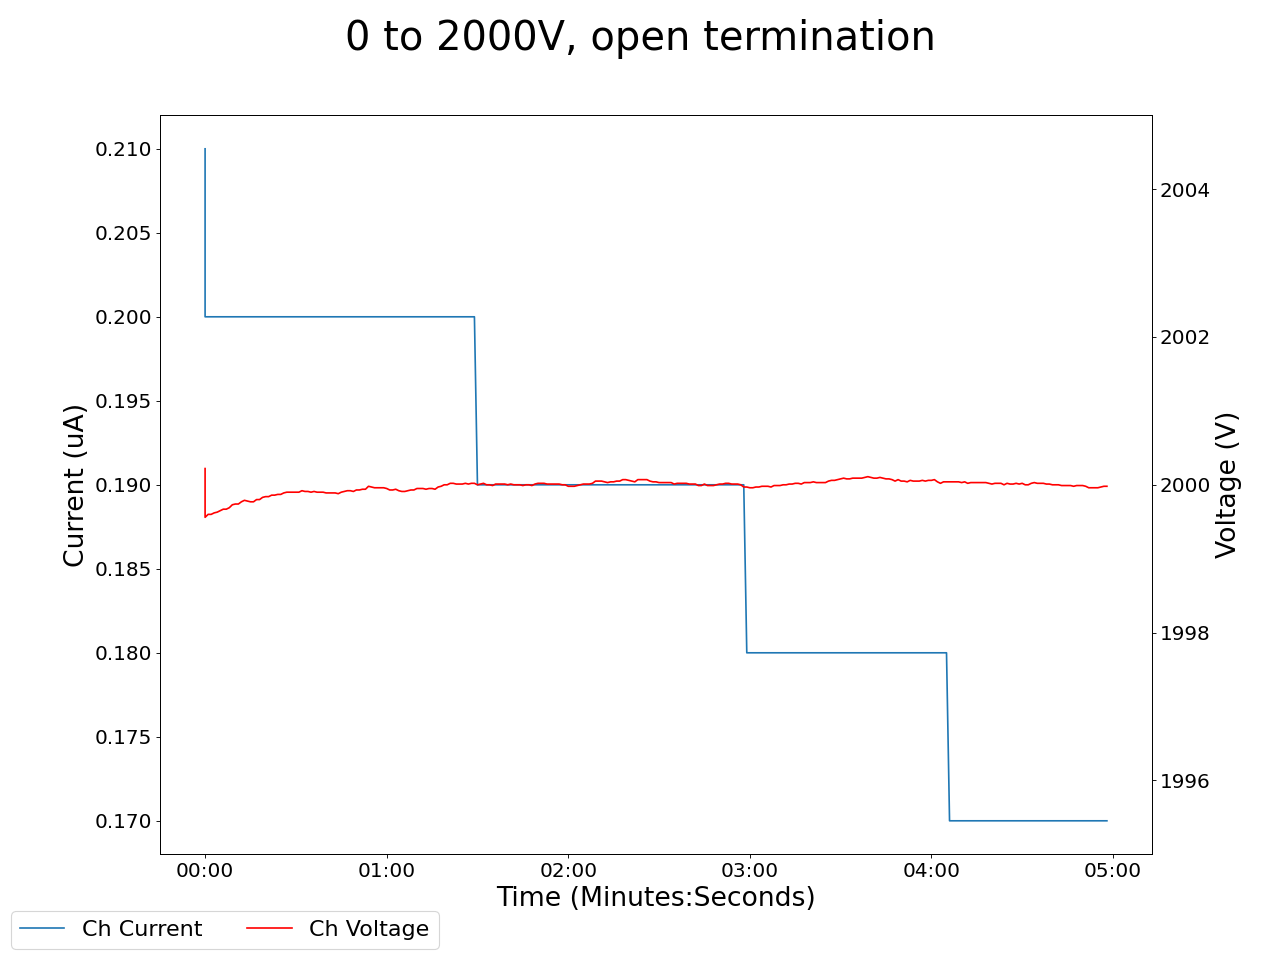

Data behind this chart, as committed beside it:
2025-02-13 19:07:31.258252, 0.41999998688697815, 0.0, 0.05999999865889549, 0.0, 0.17000000178813934, 0.0, 2000.219970703125, 0.20999999344348907, 0.05999999865889549, 0.0, 0.0, 0.0, 0.17000000178813934, 0.0, 0.9800000190734863, 0.0, 0.0, 0.0, 0.0, 0.0, 0.4300000071525574, 0.0, 0.5600000023841858
2025-02-13 19:07:32.258123, 0.42, 0.0, 0.06, 0.0, 0.17, 0.0, 2000, 0.2, 0.06, 0.0, 0.0, 0.0, 0.17, 0.0, 0.98, 0.0, 0.0, 0.0, 0.0, 0.0, 0.43, 0.0, 0.56
2025-02-13 19:07:33.258122, 0.42, 0.0, 0.06, 0.0, 0.17, 0.0, 2000, 0.2, 0.06, 0.0, 0.0, 0.0, 0.17, 0.0, 0.98, 0.0, 0.0, 0.0, 0.0, 0.0, 0.43, 0.0, 0.56
2025-02-13 19:07:34.258122, 0.42, 0.0, 0.06, 0.0, 0.17, 0.0, 2000, 0.2, 0.06, 0.0, 0.0, 0.0, 0.17, 0.0, 0.98, 0.0, 0.0, 0.0, 0.0, 0.0, 0.43, 0.0, 0.56
2025-02-13 19:07:35.258121, 0.42, 0.0, 0.06, 0.0, 0.17, 0.0, 2000, 0.2, 0.06, 0.0, 0.0, 0.0, 0.17, 0.0, 0.98, 0.0, 0.0, 0.0, 0.0, 0.0, 0.43, 0.0, 0.56
2025-02-13 19:07:36.258123, 0.42, 0.0, 0.06, 0.0, 0.17, 0.0, 2000, 0.2, 0.06, 0.0, 0.0, 0.0, 0.17, 0.0, 0.98, 0.0, 0.0, 0.0, 0.0, 0.0, 0.43, 0.0, 0.56
2025-02-13 19:07:37.258122, 0.42, 0.0, 0.06, 0.0, 0.17, 0.0, 2000, 0.2, 0.06, 0.0, 0.0, 0.0, 0.17, 0.0, 0.98, 0.0, 0.0, 0.0, 0.0, 0.0, 0.43, 0.0, 0.56
2025-02-13 19:07:38.258121, 0.42, 0.0, 0.06, 0.0, 0.17, 0.0, 2000, 0.2, 0.06, 0.0, 0.0, 0.0, 0.17, 0.0, 0.98, 0.0, 0.0, 0.0, 0.0, 0.0, 0.43, 0.0, 0.56
2025-02-13 19:07:39.258122, 0.42, 0.0, 0.06, 0.0, 0.17, 0.0, 2000, 0.2, 0.06, 0.0, 0.0, 0.0, 0.17, 0.0, 0.98, 0.0, 0.0, 0.0, 0.0, 0.0, 0.43, 0.0, 0.56
2025-02-13 19:07:40.258121, 0.42, 0.0, 0.06, 0.0, 0.17, 0.0, 2000, 0.2, 0.06, 0.0, 0.0, 0.0, 0.17, 0.0, 0.98, 0.0, 0.0, 0.0, 0.0, 0.0, 0.43, 0.0, 0.56
2025-02-13 19:07:41.258122, 0.42, 0.0, 0.06, 0.0, 0.17, 0.0, 2000, 0.2, 0.06, 0.0, 0.0, 0.0, 0.16, 0.0, 0.98, 0.0, 0.0, 0.0, 0.0, 0.0, 0.43, 0.0, 0.56
2025-02-13 19:07:42.258123, 0.42, 0.0, 0.06, 0.0, 0.17, 0.0, 2000, 0.2, 0.06, 0.0, 0.0, 0.0, 0.16, 0.0, 0.98, 0.0, 0.0, 0.0, 0.0, 0.0, 0.43, 0.0, 0.56
2025-02-13 19:07:43.258122, 0.42, 0.0, 0.06, 0.0, 0.17, 0.0, 2000, 0.2, 0.06, 0.0, 0.0, 0.0, 0.16, 0.0, 0.98, 0.0, 0.0, 0.0, 0.0, 0.0, 0.43, 0.0, 0.56
2025-02-13 19:07:44.258119, 0.42, 0.0, 0.06, 0.0, 0.17, 0.0, 2000, 0.2, 0.06, 0.0, 0.0, 0.0, 0.16, 0.0, 0.98, 0.0, 0.0, 0.0, 0.0, 0.0, 0.43, 0.0, 0.56
2025-02-13 19:07:45.258121, 0.42, 0.0, 0.06, 0.0, 0.17, 0.0, 2000, 0.2, 0.05, 0.0, 0.0, 0.0, 0.16, 0.0, 0.98, 0.0, 0.0, 0.0, 0.0, 0.0, 0.43, 0.0, 0.56
2025-02-13 19:07:46.258122, 0.42, 0.0, 0.06, 0.0, 0.17, 0.0, 2000, 0.2, 0.05, 0.0, 0.0, 0.0, 0.16, 0.0, 0.98, 0.0, 0.0, 0.0, 0.0, 0.0, 0.43, 0.0, 0.56
2025-02-13 19:07:47.258121, 0.42, 0.0, 0.06, 0.0, 0.17, 0.0, 2000, 0.2, 0.05, 0.0, 0.0, 0.0, 0.16, 0.0, 0.98, 0.0, 0.0, 0.0, 0.0, 0.0, 0.43, 0.0, 0.56
2025-02-13 19:07:48.258122, 0.42, 0.0, 0.06, 0.0, 0.17, 0.0, 2000, 0.2, 0.05, 0.0, 0.0, 0.0, 0.16, 0.0, 0.98, 0.0, 0.0, 0.0, 0.0, 0.0, 0.43, 0.0, 0.56
2025-02-13 19:07:49.258123, 0.42, 0.0, 0.06, 0.0, 0.17, 0.0, 2000, 0.2, 0.05, 0.0, 0.0, 0.0, 0.16, 0.0, 0.98, 0.0, 0.0, 0.0, 0.0, 0.0, 0.43, 0.0, 0.56
2025-02-13 19:07:50.258122, 0.42, 0.0, 0.06, 0.0, 0.17, 0.0, 2000, 0.2, 0.05, 0.0, 0.0, 0.0, 0.16, 0.0, 0.98, 0.0, 0.0, 0.0, 0.0, 0.0, 0.43, 0.0, 0.56
2025-02-13 19:07:51.258122, 0.42, 0.0, 0.06, 0.0, 0.17, 0.0, 2000, 0.2, 0.05, 0.0, 0.0, 0.0, 0.16, 0.0, 0.98, 0.0, 0.0, 0.0, 0.0, 0.0, 0.43, 0.0, 0.56
2025-02-13 19:07:52.258121, 0.42, 0.0, 0.06, 0.0, 0.17, 0.0, 2000, 0.2, 0.05, 0.0, 0.0, 0.0, 0.16, 0.0, 0.98, 0.0, 0.0, 0.0, 0.0, 0.0, 0.43, 0.0, 0.56
2025-02-13 19:07:53.258121, 0.42, 0.0, 0.06, 0.0, 0.17, 0.0, 2000, 0.2, 0.05, 0.0, 0.0, 0.0, 0.16, 0.0, 0.98, 0.0, 0.0, 0.0, 0.0, 0.0, 0.43, 0.0, 0.56
2025-02-13 19:07:54.258122, 0.42, 0.0, 0.06, 0.0, 0.17, 0.0, 2000, 0.2, 0.05, 0.0, 0.0, 0.0, 0.16, 0.0, 0.98, 0.0, 0.0, 0.0, 0.0, 0.0, 0.43, 0.0, 0.56
2025-02-13 19:07:55.258122, 0.42, 0.0, 0.05, 0.0, 0.17, 0.0, 2000, 0.2, 0.05, 0.0, 0.0, 0.0, 0.16, 0.0, 0.98, 0.0, 0.0, 0.0, 0.0, 0.0, 0.43, 0.0, 0.56
2025-02-13 19:07:56.258122, 0.42, 0.0, 0.05, 0.0, 0.17, 0.0, 2000, 0.2, 0.05, 0.0, 0.0, 0.0, 0.16, 0.0, 0.98, 0.0, 0.0, 0.0, 0.0, 0.0, 0.43, 0.0, 0.56
2025-02-13 19:07:57.258122, 0.42, 0.0, 0.05, 0.0, 0.17, 0.0, 2000, 0.2, 0.05, 0.0, 0.0, 0.0, 0.16, 0.0, 0.98, 0.0, 0.0, 0.0, 0.0, 0.0, 0.43, 0.0, 0.56
2025-02-13 19:07:58.258121, 0.42, 0.0, 0.05, 0.0, 0.17, 0.0, 2000, 0.2, 0.05, 0.0, 0.0, 0.0, 0.16, 0.0, 0.98, 0.0, 0.0, 0.0, 0.0, 0.0, 0.43, 0.0, 0.56
2025-02-13 19:07:59.258122, 0.42, 0.0, 0.05, 0.0, 0.17, 0.0, 2000, 0.2, 0.05, 0.0, 0.0, 0.0, 0.16, 0.0, 0.98, 0.0, 0.0, 0.0, 0.0, 0.0, 0.43, 0.0, 0.56
2025-02-13 19:08:00.258122, 0.42, 0.0, 0.05, 0.0, 0.17, 0.0, 2000, 0.2, 0.05, 0.0, 0.0, 0.0, 0.16, 0.0, 0.98, 0.0, 0.0, 0.0, 0.0, 0.0, 0.43, 0.0, 0.56
2025-02-13 19:08:01.258123, 0.42, 0.0, 0.05, 0.0, 0.17, 0.0, 2000, 0.2, 0.05, 0.0, 0.0, 0.0, 0.16, 0.0, 0.98, 0.0, 0.0, 0.0, 0.0, 0.0, 0.43, 0.0, 0.56
2025-02-13 19:08:02.258122, 0.42, 0.0, 0.05, 0.0, 0.17, 0.0, 2000, 0.2, 0.05, 0.0, 0.0, 0.0, 0.16, 0.0, 0.98, 0.0, 0.0, 0.0, 0.0, 0.0, 0.43, 0.0, 0.56
2025-02-13 19:08:03.258121, 0.42, 0.0, 0.05, 0.0, 0.17, 0.0, 2000, 0.2, 0.05, 0.0, 0.0, 0.0, 0.16, 0.0, 0.98, 0.0, 0.0, 0.0, 0.0, 0.0, 0.43, 0.0, 0.56
2025-02-13 19:08:04.258121, 0.42, 0.0, 0.05, 0.0, 0.17, 0.0, 2000, 0.2, 0.05, 0.0, 0.0, 0.0, 0.16, 0.0, 0.98, 0.0, 0.0, 0.0, 0.0, 0.0, 0.43, 0.0, 0.57
2025-02-13 19:08:05.258122, 0.42, 0.0, 0.05, 0.0, 0.17, 0.0, 2000, 0.2, 0.05, 0.0, 0.0, 0.0, 0.16, 0.0, 0.98, 0.0, 0.0, 0.0, 0.0, 0.0, 0.43, 0.0, 0.57
2025-02-13 19:08:06.258122, 0.42, 0.0, 0.05, 0.0, 0.17, 0.0, 2000, 0.2, 0.05, 0.0, 0.0, 0.0, 0.16, 0.0, 0.98, 0.0, 0.0, 0.0, 0.0, 0.0, 0.43, 0.0, 0.57
2025-02-13 19:08:07.258121, 0.42, 0.0, 0.05, 0.0, 0.17, 0.0, 2000, 0.2, 0.05, 0.0, 0.0, 0.0, 0.16, 0.0, 0.98, 0.0, 0.0, 0.0, 0.0, 0.0, 0.43, 0.0, 0.57
2025-02-13 19:08:08.258119, 0.42, 0.0, 0.05, 0.0, 0.17, 0.0, 2000, 0.2, 0.05, 0.0, 0.0, 0.0, 0.16, 0.0, 0.98, 0.0, 0.0, 0.0, 0.0, 0.0, 0.43, 0.0, 0.57
2025-02-13 19:08:09.258119, 0.42, 0.0, 0.05, 0.0, 0.17, 0.0, 2000, 0.2, 0.05, 0.0, 0.0, 0.0, 0.16, 0.0, 0.98, 0.0, 0.0, 0.0, 0.0, 0.0, 0.43, 0.0, 0.57
2025-02-13 19:08:10.258123, 0.42, 0.0, 0.05, 0.0, 0.17, 0.0, 2000, 0.2, 0.05, 0.0, 0.0, 0.0, 0.16, 0.0, 0.98, 0.0, 0.0, 0.0, 0.0, 0.0, 0.43, 0.0, 0.57
2025-02-13 19:08:11.258121, 0.42, 0.0, 0.05, 0.0, 0.17, 0.0, 2000, 0.2, 0.05, 0.0, 0.0, 0.0, 0.16, 0.0, 0.98, 0.0, 0.0, 0.0, 0.0, 0.0, 0.43, 0.0, 0.57
2025-02-13 19:08:12.258119, 0.42, 0.0, 0.05, 0.0, 0.17, 0.0, 2000, 0.2, 0.05, 0.0, 0.0, 0.0, 0.16, 0.0, 0.98, 0.0, 0.0, 0.0, 0.0, 0.0, 0.43, 0.0, 0.57
2025-02-13 19:08:13.258119, 0.42, 0.0, 0.05, 0.0, 0.17, 0.0, 2000, 0.2, 0.05, 0.0, 0.0, 0.0, 0.16, 0.0, 0.98, 0.0, 0.0, 0.0, 0.0, 0.0, 0.43, 0.0, 0.57
2025-02-13 19:08:14.258119, 0.42, 0.0, 0.05, 0.0, 0.17, 0.0, 2000, 0.2, 0.05, 0.0, 0.0, 0.0, 0.16, 0.0, 0.98, 0.0, 0.0, 0.0, 0.0, 0.0, 0.43, 0.0, 0.57
2025-02-13 19:08:15.258123, 0.42, 0.0, 0.05, 0.0, 0.17, 0.0, 2000, 0.2, 0.05, 0.0, 0.0, 0.0, 0.16, 0.0, 0.98, 0.0, 0.0, 0.0, 0.0, 0.0, 0.43, 0.0, 0.57
2025-02-13 19:08:16.258119, 0.42, 0.0, 0.05, 0.0, 0.17, 0.0, 2000, 0.2, 0.05, 0.0, 0.0, 0.0, 0.16, 0.0, 0.98, 0.0, 0.0, 0.0, 0.0, 0.0, 0.43, 0.0, 0.57
2025-02-13 19:08:17.258119, 0.42, 0.0, 0.05, 0.0, 0.17, 0.0, 2000, 0.2, 0.05, 0.0, 0.0, 0.0, 0.16, 0.0, 0.98, 0.0, 0.0, 0.0, 0.0, 0.0, 0.43, 0.0, 0.57
2025-02-13 19:08:18.258119, 0.42, 0.0, 0.05, 0.0, 0.17, 0.0, 2000, 0.2, 0.05, 0.0, 0.0, 0.0, 0.16, 0.0, 0.98, 0.0, 0.0, 0.0, 0.0, 0.0, 0.43, 0.0, 0.57
2025-02-13 19:08:19.258119, 0.42, 0.0, 0.05, 0.0, 0.16, 0.0, 2000, 0.2, 0.05, 0.0, 0.0, 0.0, 0.16, 0.0, 0.98, 0.0, 0.0, 0.0, 0.0, 0.0, 0.43, 0.0, 0.57
2025-02-13 19:08:20.258119, 0.42, 0.0, 0.05, 0.0, 0.16, 0.0, 2000, 0.2, 0.05, 0.0, 0.0, 0.0, 0.16, 0.0, 0.98, 0.0, 0.0, 0.0, 0.0, 0.0, 0.43, 0.0, 0.57
2025-02-13 19:08:21.258119, 0.42, 0.0, 0.05, 0.0, 0.16, 0.0, 2000, 0.2, 0.05, 0.0, 0.0, 0.0, 0.16, 0.0, 0.98, 0.0, 0.0, 0.0, 0.0, 0.0, 0.43, 0.0, 0.57
2025-02-13 19:08:22.258121, 0.42, 0.0, 0.05, 0.0, 0.16, 0.0, 2000, 0.2, 0.05, 0.0, 0.0, 0.0, 0.16, 0.0, 0.98, 0.0, 0.0, 0.0, 0.0, 0.0, 0.43, 0.0, 0.57
2025-02-13 19:08:23.258119, 0.42, 0.0, 0.05, 0.0, 0.16, 0.0, 2000, 0.2, 0.05, 0.0, 0.0, 0.0, 0.16, 0.0, 0.98, 0.0, 0.0, 0.0, 0.0, 0.0, 0.43, 0.0, 0.57
2025-02-13 19:08:24.258119, 0.42, 0.0, 0.05, 0.0, 0.16, 0.0, 2000, 0.2, 0.05, 0.0, 0.0, 0.0, 0.16, 0.0, 0.98, 0.0, 0.0, 0.0, 0.0, 0.0, 0.43, 0.0, 0.57
2025-02-13 19:08:25.258119, 0.42, 0.0, 0.05, 0.0, 0.16, 0.0, 2000, 0.2, 0.05, 0.0, 0.0, 0.0, 0.16, 0.0, 0.98, 0.0, 0.0, 0.0, 0.0, 0.0, 0.43, 0.0, 0.57
2025-02-13 19:08:26.258119, 0.43, 0.0, 0.05, 0.0, 0.16, 0.0, 2000, 0.2, 0.05, 0.0, 0.0, 0.0, 0.16, 0.0, 0.98, 0.0, 0.0, 0.0, 0.0, 0.0, 0.43, 0.0, 0.57
2025-02-13 19:08:27.258123, 0.43, 0.0, 0.05, 0.0, 0.16, 0.0, 2000, 0.2, 0.05, 0.0, 0.0, 0.0, 0.16, 0.0, 0.98, 0.0, 0.0, 0.0, 0.0, 0.0, 0.43, 0.0, 0.57
2025-02-13 19:08:28.258121, 0.43, 0.0, 0.05, 0.0, 0.16, 0.0, 2000, 0.2, 0.05, 0.0, 0.0, 0.0, 0.16, 0.0, 0.98, 0.0, 0.0, 0.0, 0.0, 0.0, 0.43, 0.0, 0.57
2025-02-13 19:08:29.258119, 0.43, 0.0, 0.05, 0.0, 0.16, 0.0, 2000, 0.2, 0.05, 0.0, 0.0, 0.0, 0.16, 0.0, 0.98, 0.0, 0.0, 0.0, 0.0, 0.0, 0.43, 0.0, 0.57
2025-02-13 19:08:30.258119, 0.43, 0.0, 0.05, 0.0, 0.16, 0.0, 2000, 0.2, 0.05, 0.0, 0.0, 0.0, 0.16, 0.0, 0.98, 0.0, 0.0, 0.0, 0.0, 0.0, 0.43, 0.0, 0.57
2025-02-13 19:08:31.258119, 0.43, 0.0, 0.05, 0.0, 0.16, 0.0, 2000, 0.2, 0.05, 0.0, 0.0, 0.0, 0.16, 0.0, 0.98, 0.0, 0.0, 0.0, 0.0, 0.0, 0.43, 0.0, 0.57
... 239 more rows
